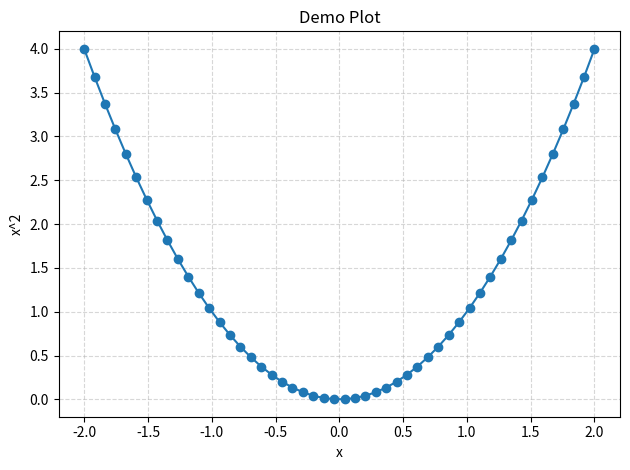

Generate this figure with matplotlib:
import numpy as np
import matplotlib.pyplot as plt


def plot_xy(x=None, y=None,
            xlabel="x",
            ylabel="y",
            title="", 
            use_marker=True):
    """通用二维折线/散点图绘制函数。

    参数
    ------
    x : 1D array-like 或 None
        横坐标数据；若为 None，则使用 0..len(y)-1。
    y : 1D array-like
        纵坐标数据（必填）。
    xlabel : str
        x 轴标签。
    ylabel : str
        y 轴标签。
    title : str
        图像标题。
    use_marker : bool
        是否在折线上加点标记。
    """
    if y is None:
        raise ValueError("y 不能为空")

    y = np.asarray(y)
    if x is None:
        x = np.arange(len(y))
    else:
        x = np.asarray(x)

    if x.shape != y.shape:
        raise ValueError("x 和 y 的形状不一致，无法绘图")

    plt.figure()
    marker = "o" if use_marker else None
    plt.plot(x, y, marker=marker)

    plt.xlabel(xlabel)
    plt.ylabel(ylabel)
    if title:
        plt.title(title)
    plt.grid(True, linestyle="--", alpha=0.5)
    plt.tight_layout()
    plt.show()


if __name__ == "__main__":
    # 简单示例：y = x^2
    xs = np.linspace(-2, 2, 50)
    ys = xs ** 2
    plot_xy(xs, ys, xlabel="x", ylabel="x^2", title="Demo Plot")
